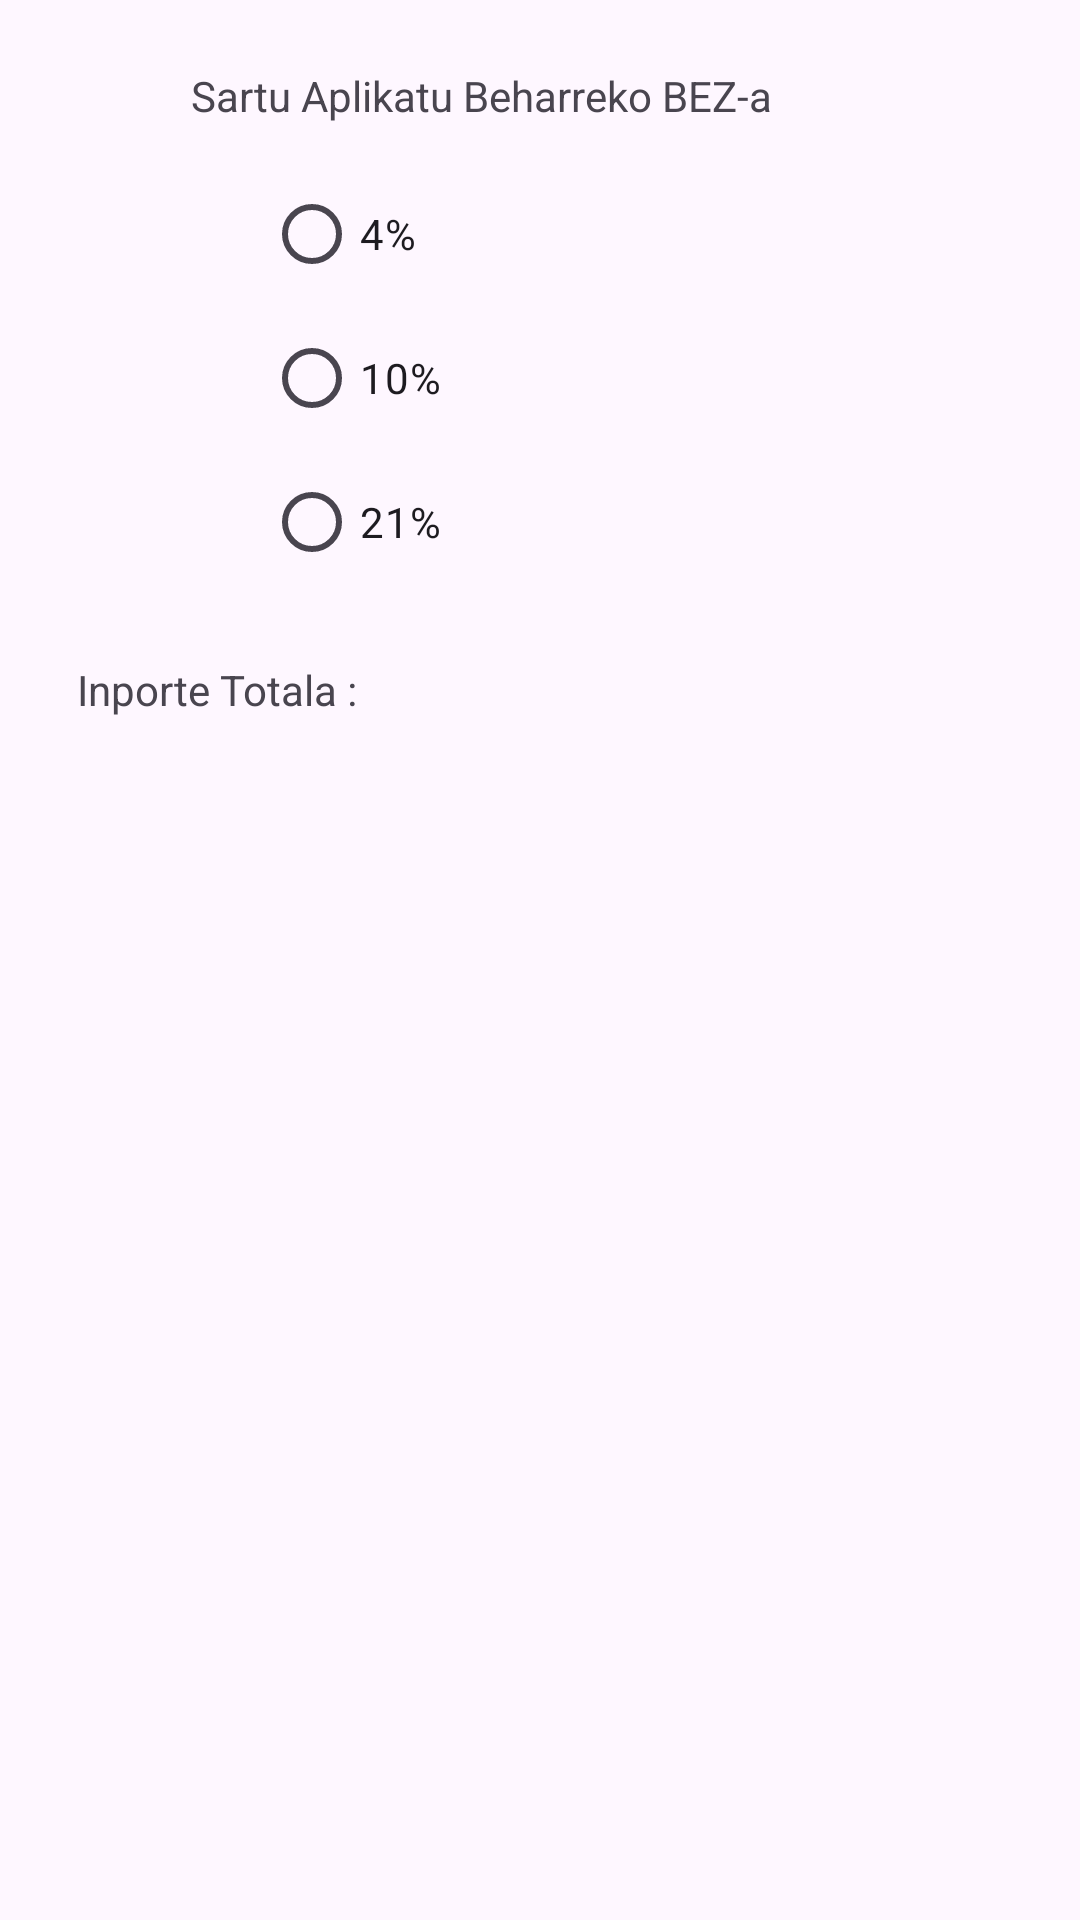

The Android layout XML behind this screen, and the referenced resources:
<!-- AndroidManifest.xml: application theme Theme.AbiaraziJarduera -->
<!-- res/layout/activity_act_registro_bez.xml -->
<?xml version="1.0" encoding="utf-8"?>
<androidx.constraintlayout.widget.ConstraintLayout xmlns:android="http://schemas.android.com/apk/res/android"
    xmlns:app="http://schemas.android.com/apk/res-auto"
    xmlns:tools="http://schemas.android.com/tools"
    android:id="@+id/main"
    android:layout_width="match_parent"
    android:layout_height="match_parent"
    tools:context=".ActRegistroBEZ">

    <TextView
        android:id="@+id/textView3"
        android:layout_width="199dp"
        android:layout_height="33dp"
        android:text="@string/BezTxt"
        app:layout_constraintBottom_toBottomOf="parent"
        app:layout_constraintEnd_toEndOf="parent"
        app:layout_constraintHorizontal_bias="0.396"
        app:layout_constraintStart_toStartOf="parent"
        app:layout_constraintTop_toTopOf="parent"
        app:layout_constraintVertical_bias="0.037" />

    <RadioGroup
        android:id="@+id/RadioGroup"
        android:layout_width="166dp"
        android:layout_height="148dp"
        app:layout_constraintBottom_toBottomOf="parent"
        app:layout_constraintEnd_toEndOf="parent"
        app:layout_constraintHorizontal_bias="0.453"
        app:layout_constraintStart_toStartOf="parent"
        app:layout_constraintTop_toTopOf="parent"
        app:layout_constraintVertical_bias="0.11">

        <RadioButton
            android:id="@+id/radioButton"
            android:layout_width="match_parent"
            android:layout_height="wrap_content"
            android:text="@string/Radio1" />

        <RadioButton
            android:id="@+id/radioButton2"
            android:layout_width="match_parent"
            android:layout_height="wrap_content"
            android:text="@string/Radio2" />

        <RadioButton
            android:id="@+id/radioButton3"
            android:layout_width="match_parent"
            android:layout_height="wrap_content"
            android:text="@string/Radio3" />
    </RadioGroup>

    <TextView
        android:id="@+id/textView4"
        android:layout_width="151dp"
        android:layout_height="40dp"
        android:text="@string/Emaitza"
        app:layout_constraintBottom_toBottomOf="parent"
        app:layout_constraintEnd_toEndOf="parent"
        app:layout_constraintHorizontal_bias="0.123"
        app:layout_constraintStart_toStartOf="parent"
        app:layout_constraintTop_toTopOf="parent"
        app:layout_constraintVertical_bias="0.367" />
</androidx.constraintlayout.widget.ConstraintLayout>
<!-- resources referenced by this layout -->
<resources>
  <string name="BezTxt">Sartu Aplikatu Beharreko BEZ-a</string>
  <string name="Emaitza">Inporte Totala :</string>
  <string name="Radio1">4%</string>
  <string name="Radio2">10%</string>
  <string name="Radio3">21%</string>
  <style name="Theme.AbiaraziJarduera" parent="Base.Theme.AbiaraziJarduera" />
  <style name="Base.Theme.AbiaraziJarduera" parent="Theme.Material3.DayNight.NoActionBar">
          
          
      </style>
</resources>
